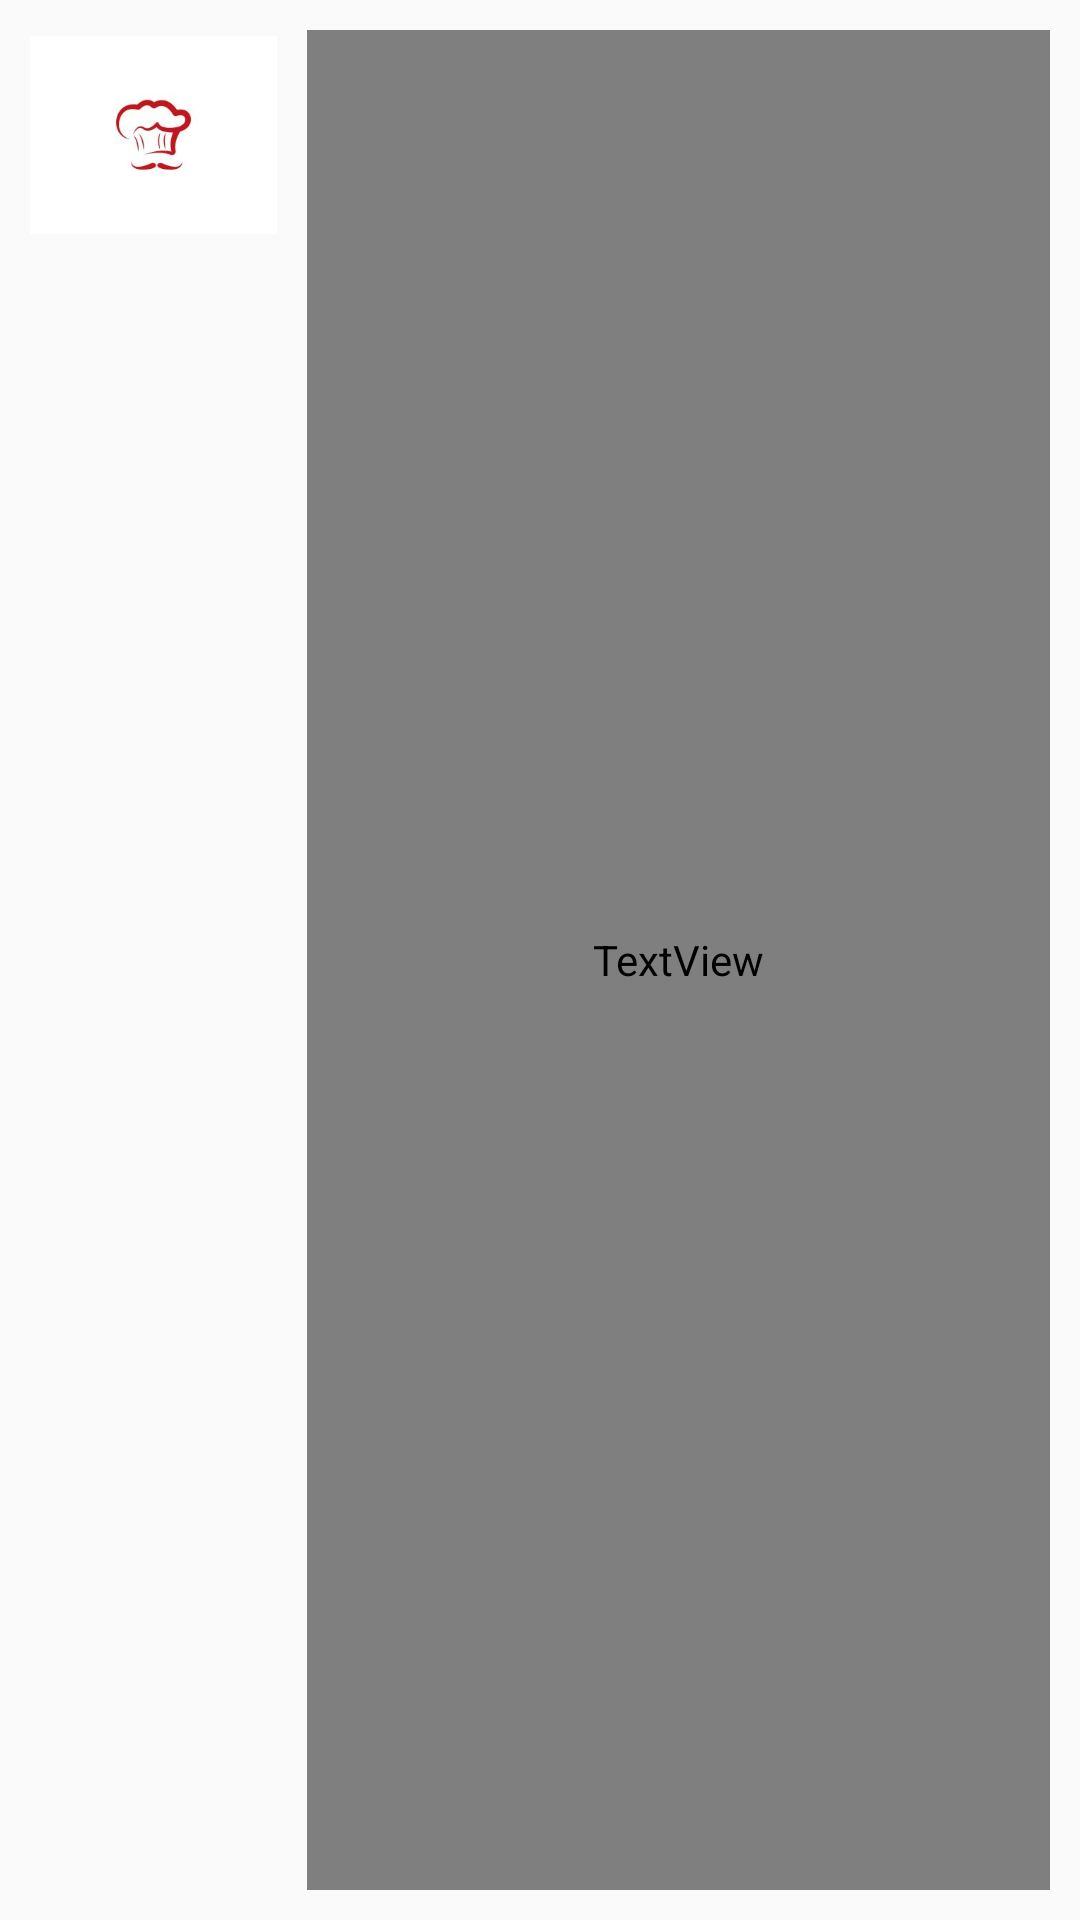

Write the Android layout XML for this screen, with the resource values it uses.
<!-- AndroidManifest.xml: application theme AppTheme.NoActionBar -->
<!-- res/layout/ingredient_item_layout.xml -->
<?xml version="1.0" encoding="utf-8"?>
<LinearLayout xmlns:android="http://schemas.android.com/apk/res/android"
    xmlns:app="http://schemas.android.com/apk/res-auto"
    xmlns:tools="http://schemas.android.com/tools"
    android:layout_width="match_parent"
    android:layout_height="wrap_content"
    android:orientation="horizontal"
    android:padding="10dp"
    android:weightSum="4">

    <ImageView
        android:id="@+id/ingredient_image"
        android:layout_width="0dp"
        android:layout_height="70dp"
        android:layout_weight="1"
        android:contentDescription="@string/ingredient_image_des"
        app:srcCompat="@drawable/chef_icon" />

    <TextView
        android:id="@+id/ingredient_name"
        android:layout_width="0dp"
        android:layout_height="match_parent"
        android:layout_marginStart="10dp"
        android:layout_marginLeft="10dp"
        android:layout_weight="3"
        android:fontFamily="@font/cherry_swash"
        android:gravity="center_vertical"
        android:textColor="#4E3B3B"
        android:textSize="18sp"
        tools:text="Ingredient name" />
</LinearLayout>
<!-- resources referenced by this layout -->
<resources>
  <!-- drawable chef_icon: jpg bitmap (drawable, 18935 bytes) -->
  <string name="ingredient_image_des">Ingredient of this item</string>
  <style name="AppTheme.NoActionBar">
          <item name="windowActionBar">false</item>
          <item name="windowNoTitle">true</item>
      </style>
</resources>
